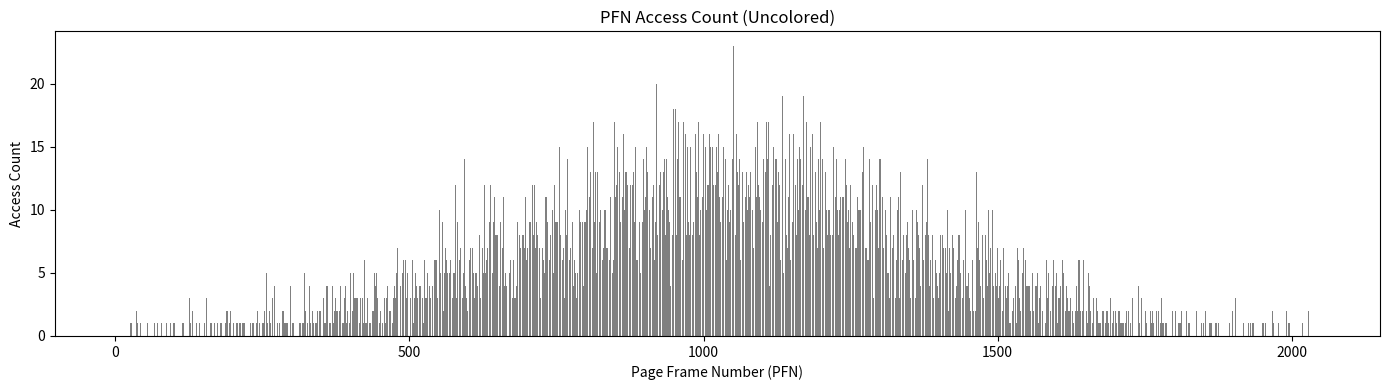
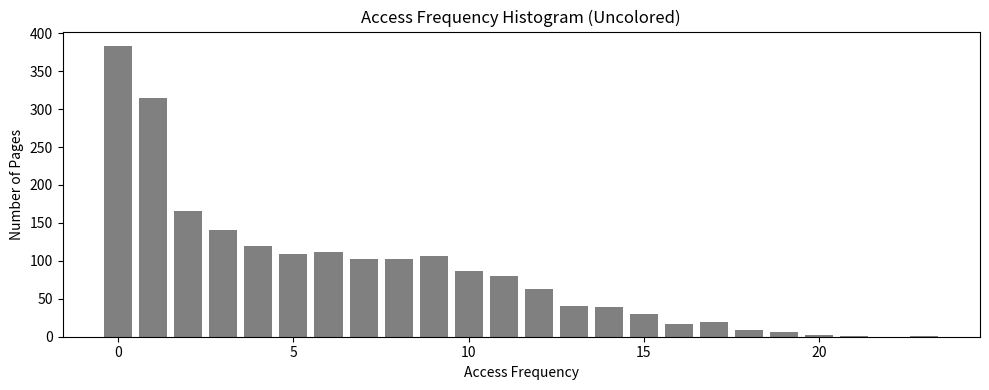
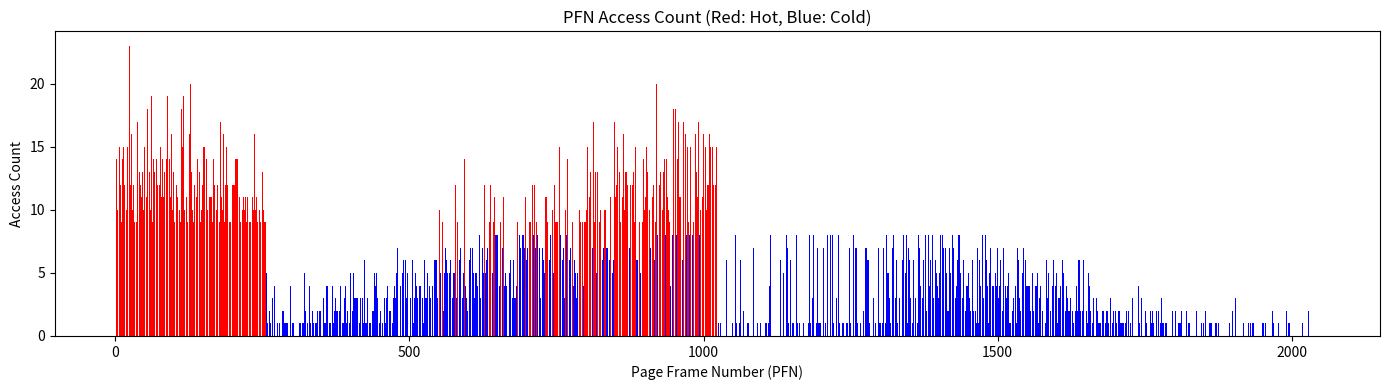
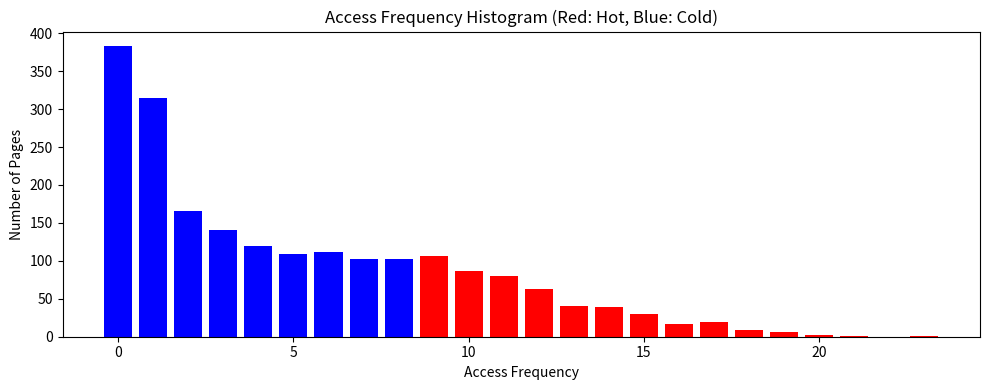

The matplotlib source for these figures, in order:

import random
import matplotlib.pyplot as plt
import numpy as np

TOTAL_PAGES = 2048
NODE_SPLIT = 1024
CYCLE_ACCESSES = 10240

class Page:
    def __init__(self, pfn):
        self.pfn = pfn
        self.access_count = 0
        self.node = 0 if pfn < NODE_SPLIT else 1
        self.latency_ns = 10 if self.node == 0 else 25
        self.is_hot = False

class MemorySimulator:
    def __init__(self):
        self.pages = [Page(pfn) for pfn in range(TOTAL_PAGES)]

    def access_page(self, pfn):
        self.pages[pfn].access_count += 1

    def simulate_access_cycle(self):
        mu = TOTAL_PAGES / 2
        sigma = TOTAL_PAGES / 6
        for _ in range(CYCLE_ACCESSES):
            pfn = int(random.gauss(mu, sigma)) % TOTAL_PAGES
            self.access_page(pfn)

    def classify_hot_cold(self, threshold_accesses=5120):
        access_counts = sorted([page.access_count for page in self.pages])
        cumulative = 0
        freq_threshold = 0
        for count in sorted(set(access_counts)):
            count_total = access_counts.count(count) * count
            cumulative += count_total
            if cumulative >= threshold_accesses:
                freq_threshold = count
                break
        for page in self.pages:
            page.is_hot = page.access_count >= freq_threshold
        return freq_threshold

    def migrate_pages_with_pfn_update(self, max_hot_ratio_node0=0.9):
        node0 = [p for p in self.pages if p.node == 0]
        node1 = [p for p in self.pages if p.node == 1]
        node0_cold = [p for p in node0 if not p.is_hot]
        node1_hot = [p for p in node1 if p.is_hot]
        node0_hot = [p for p in node0 if p.is_hot]
        limit = int(len(node0) * max_hot_ratio_node0)
        num = min(len(node0_cold), len(node1_hot), limit - len(node0_hot))
        pairs = zip(node0_cold[:num], node1_hot[:num])
        for cold, hot in pairs:
            cold_pfn, hot_pfn = cold.pfn, hot.pfn
            self.pages[cold_pfn], self.pages[hot_pfn] = hot, cold
            cold.pfn, hot.pfn = hot_pfn, cold_pfn
            cold.node, hot.node = 1, 0
            cold.latency_ns, hot.latency_ns = 25, 10

    def total_latency(self):
        return sum(p.access_count * p.latency_ns for p in self.pages)

    def plot_pfn_access(self, color=False):
        access = [p.access_count for p in self.pages]
        colors = ['red' if p.is_hot else 'blue' for p in self.pages] if color else 'gray'
        plt.figure(figsize=(14, 4))
        plt.bar(range(TOTAL_PAGES), access, color=colors)
        plt.title("PFN Access Count" + (" (Red: Hot, Blue: Cold)" if color else " (Uncolored)"))
        plt.xlabel("Page Frame Number (PFN)")
        plt.ylabel("Access Count")
        plt.tight_layout()
        plt.show()

    def plot_access_histogram(self, color=False):
        access_counts = [p.access_count for p in self.pages]
        hist = np.bincount(access_counts)
        if color:
            threshold = min(p.access_count for p in self.pages if p.is_hot)
            colors = ['red' if i >= threshold else 'blue' for i in range(len(hist))]
        else:
            colors = 'gray'
        plt.figure(figsize=(10, 4))
        plt.bar(range(len(hist)), hist, color=colors)
        plt.title("Access Frequency Histogram" + (" (Red: Hot, Blue: Cold)" if color else " (Uncolored)"))
        plt.xlabel("Access Frequency")
        plt.ylabel("Number of Pages")
        plt.tight_layout()
        plt.show()

if __name__ == "__main__":
    sim = MemorySimulator()
    sim.simulate_access_cycle()

    # 迁移前图
    sim.plot_pfn_access(color=False)
    sim.plot_access_histogram(color=False)

    sim.classify_hot_cold()
    latency_before = sim.total_latency()

    sim.migrate_pages_with_pfn_update()
    latency_after = sim.total_latency()

    # 迁移后图
    sim.plot_pfn_access(color=True)
    sim.plot_access_histogram(color=True)

    print(f"Latency before migration: {latency_before} ns")
    print(f"Latency after migration: {latency_after} ns")
